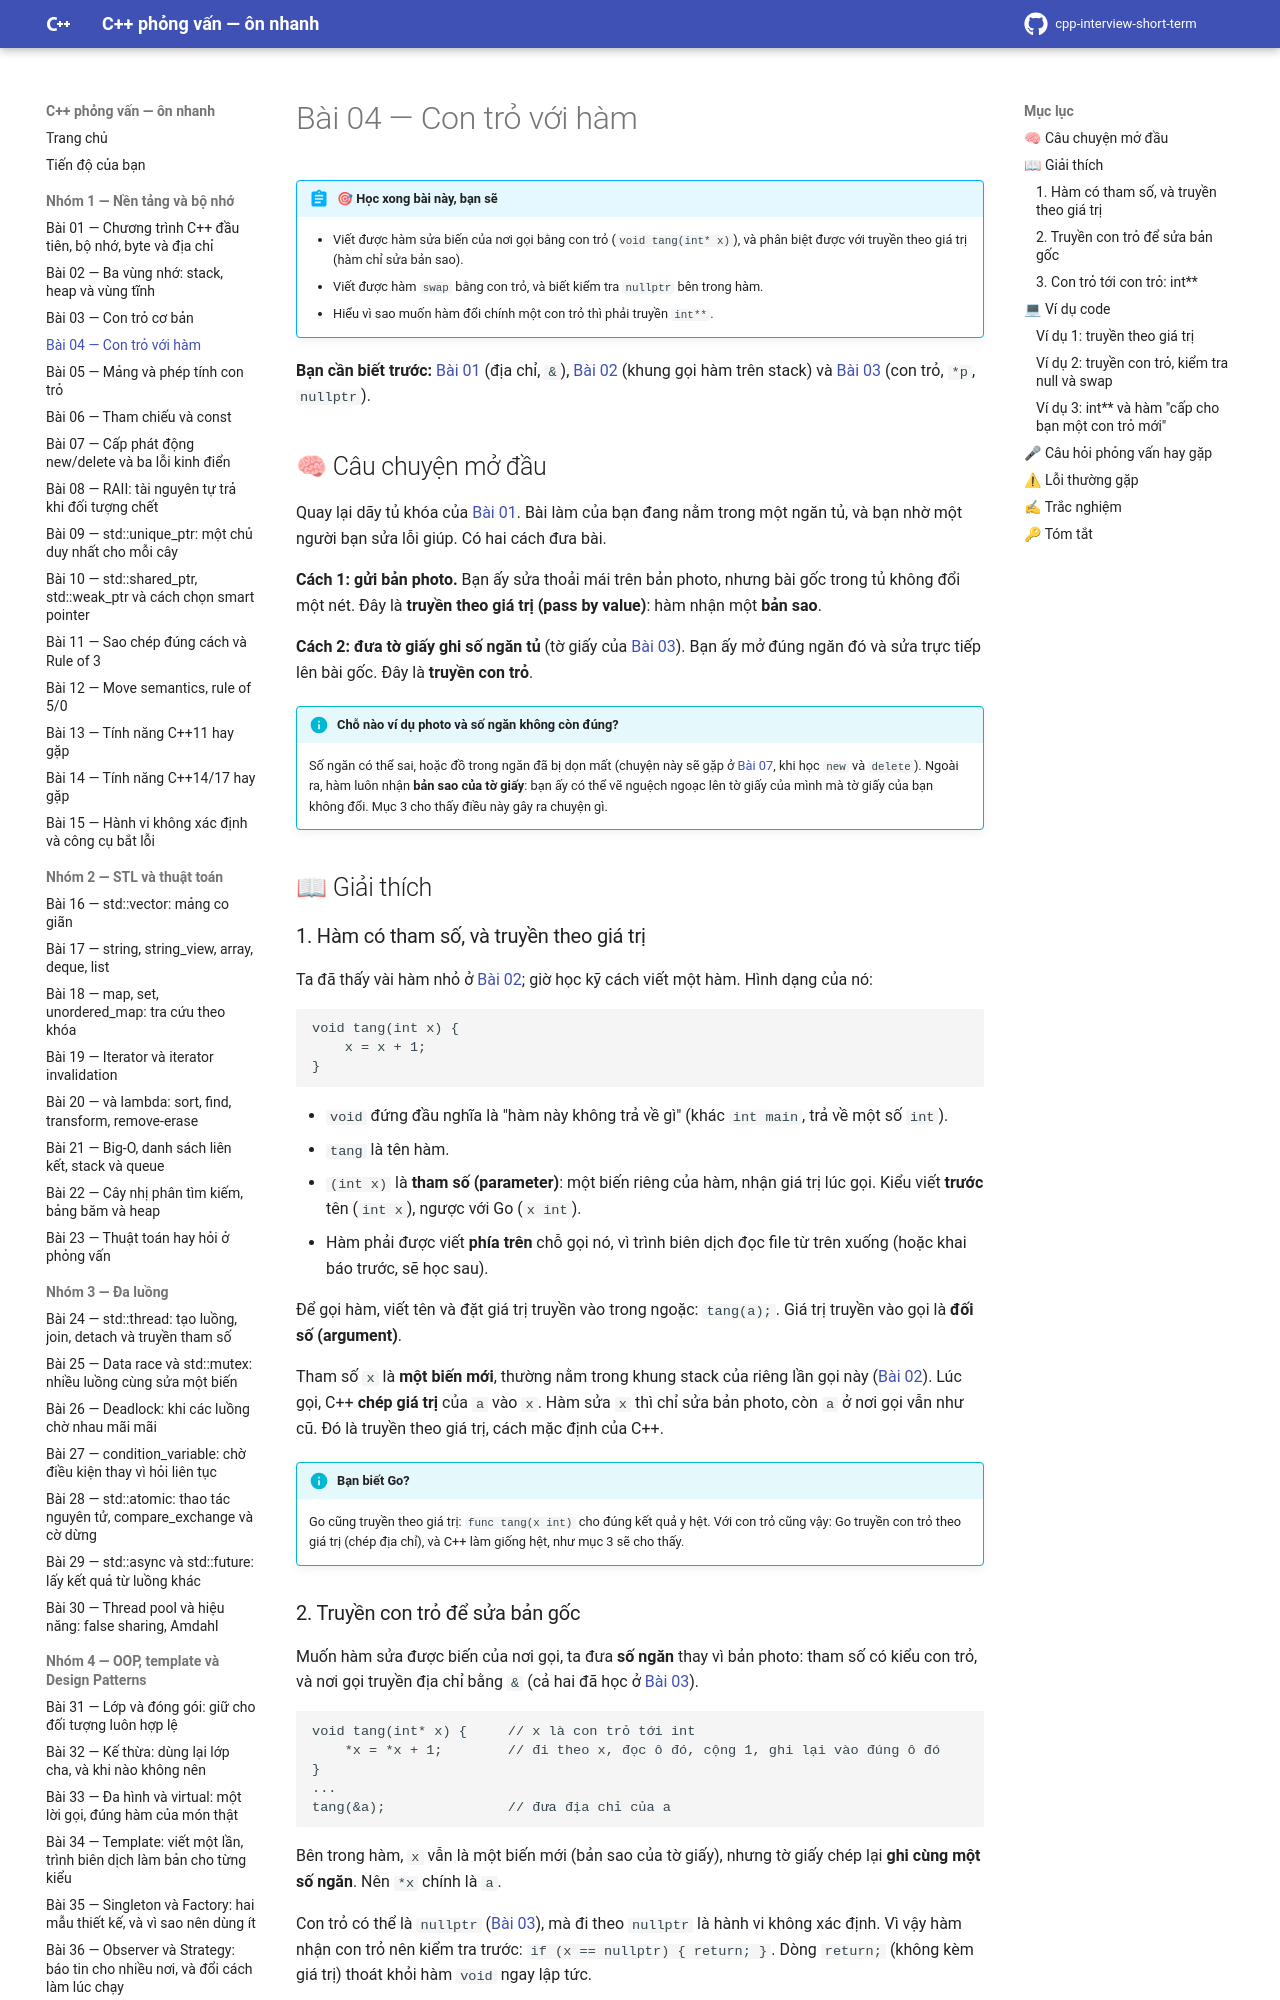

repository: hungnguyen010518/cpp-interview-short-term · page: nhom-1-nen-tang-bo-nho/04-con-tro-ham/index.html · generator: mkdocs

# Bài 04 — Con trỏ với hàm

!!! abstract "🎯 Học xong bài này, bạn sẽ"
    - Viết được hàm sửa biến của nơi gọi bằng con trỏ (`void tang(int* x)`), và phân biệt được với truyền theo giá trị (hàm chỉ sửa bản sao).
    - Viết được hàm `swap` bằng con trỏ, và biết kiểm tra `nullptr` bên trong hàm.
    - Hiểu vì sao muốn hàm đổi chính một con trỏ thì phải truyền `int**`.

**Bạn cần biết trước:** [Bài 01](01-bo-nho-byte-dia-chi.md) (địa chỉ, `&`), [Bài 02](02-stack-heap-static.md) (khung gọi hàm trên stack) và [Bài 03](03-con-tro-co-ban.md) (con trỏ, `*p`, `nullptr`).

## 🧠 Câu chuyện mở đầu

Quay lại dãy tủ khóa của [Bài 01](01-bo-nho-byte-dia-chi.md). Bài làm của bạn đang nằm trong một ngăn tủ, và bạn nhờ một người bạn sửa lỗi giúp. Có hai cách đưa bài.

**Cách 1: gửi bản photo.** Bạn ấy sửa thoải mái trên bản photo, nhưng bài gốc trong tủ không đổi một nét. Đây là **truyền theo giá trị (pass by value)**: hàm nhận một **bản sao**.

**Cách 2: đưa tờ giấy ghi số ngăn tủ** (tờ giấy của [Bài 03](03-con-tro-co-ban.md)). Bạn ấy mở đúng ngăn đó và sửa trực tiếp lên bài gốc. Đây là **truyền con trỏ**.

!!! info "Chỗ nào ví dụ photo và số ngăn không còn đúng?"
    Số ngăn có thể sai, hoặc đồ trong ngăn đã bị dọn mất (chuyện này sẽ gặp ở [Bài 07](07-new-delete.md), khi học `new` và `delete`). Ngoài ra, hàm luôn nhận **bản sao của tờ giấy**: bạn ấy có thể vẽ nguệch ngoạc lên tờ giấy của mình mà tờ giấy của bạn không đổi. Mục 3 cho thấy điều này gây ra chuyện gì.

## 📖 Giải thích

### 1. Hàm có tham số, và truyền theo giá trị

Ta đã thấy vài hàm nhỏ ở [Bài 02](02-stack-heap-static.md); giờ học kỹ cách viết một hàm. Hình dạng của nó:

```text
void tang(int x) {
    x = x + 1;
}
```

- `void` đứng đầu nghĩa là "hàm này không trả về gì" (khác `int main`, trả về một số `int`).
- `tang` là tên hàm.
- `(int x)` là **tham số (parameter)**: một biến riêng của hàm, nhận giá trị lúc gọi. Kiểu viết **trước** tên (`int x`), ngược với Go (`x int`).
- Hàm phải được viết **phía trên** chỗ gọi nó, vì trình biên dịch đọc file từ trên xuống (hoặc khai báo trước, sẽ học sau).

Để gọi hàm, viết tên và đặt giá trị truyền vào trong ngoặc: `tang(a);`. Giá trị truyền vào gọi là **đối số (argument)**.

Tham số `x` là **một biến mới**, thường nằm trong khung stack của riêng lần gọi này ([Bài 02](02-stack-heap-static.md)). Lúc gọi, C++ **chép giá trị** của `a` vào `x`. Hàm sửa `x` thì chỉ sửa bản photo, còn `a` ở nơi gọi vẫn như cũ. Đó là truyền theo giá trị, cách mặc định của C++.

!!! info "Bạn biết Go?"
    Go cũng truyền theo giá trị: `func tang(x int)` cho đúng kết quả y hệt. Với con trỏ cũng vậy: Go truyền con trỏ theo giá trị (chép địa chỉ), và C++ làm giống hệt, như mục 3 sẽ cho thấy.
